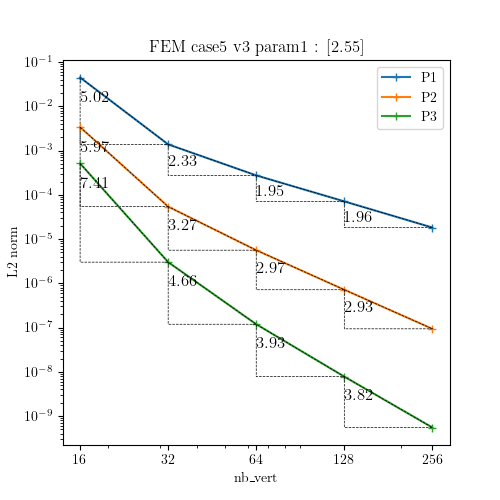

Values plotted in this chart, from the file beside it:
N, P1, P2, P3
16, 0.04483, 0.003388, 0.0005118
32, 0.00138, 5.408787096135018e-05, 3.010479769417752e-06
64, 0.000275, 5.6087600203478525e-06, 1.1894082494721138e-07
128, 7.107315601725092e-05, 7.170432571135176e-07, 7.794030063251983e-09
256, 1.8219071106730777e-05, 9.38074256250055e-08, 5.522822734489793e-10
